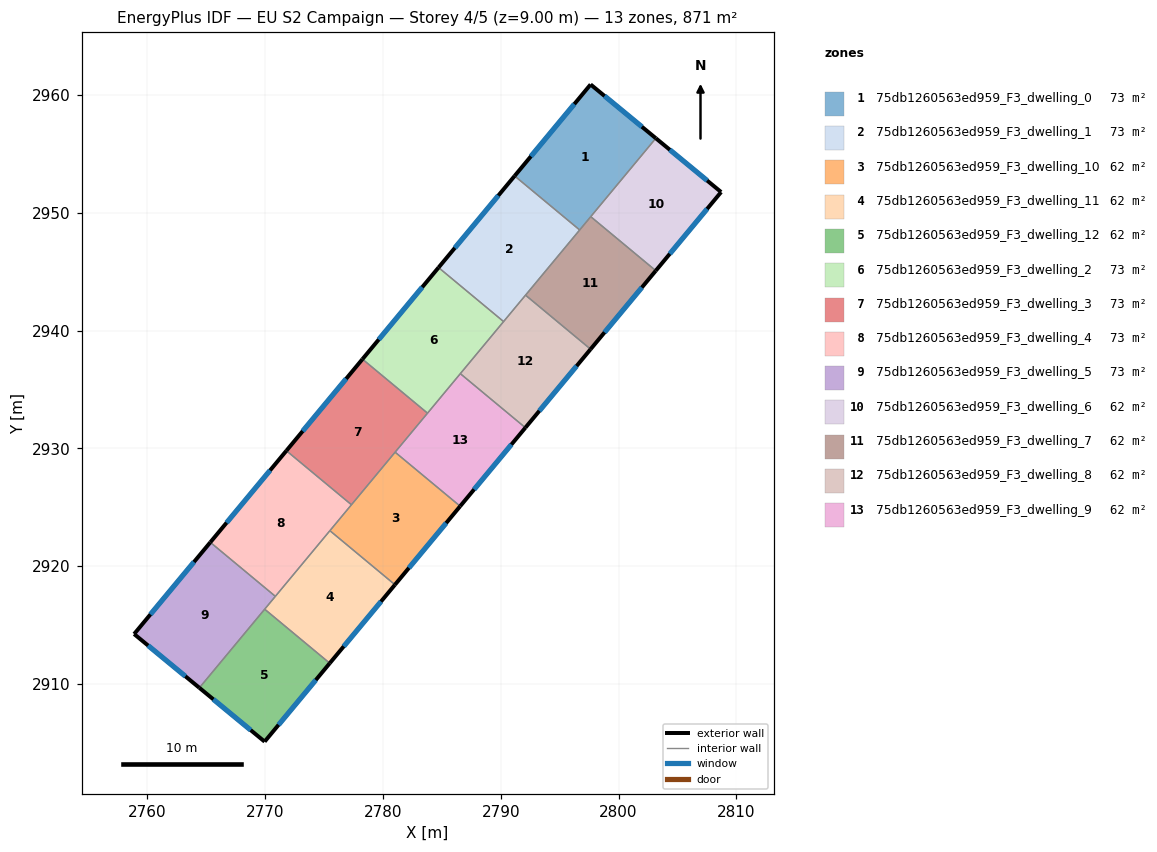
=== STOREY PLAN SPEC (per zone: floor XY polygon, exterior-wall plan segments, windows/doors) ===
zone 1: 75db1260563ed959_F3_dwelling_0  (72.6 m²)
  floor: (2803.17, 2956.34) (2796.70, 2948.55) (2791.18, 2953.14) (2797.63, 2960.90)
  exterior wall: (2803.17, 2956.34) – (2797.63, 2960.90)  [7.2 m]
    window: (2801.98, 2957.31) – (2798.81, 2959.92)  [7.0 m²]
  exterior wall: (2797.63, 2960.90) – (2791.18, 2953.14)  [10.1 m]
    window: (2796.25, 2959.24) – (2792.56, 2954.80)  [9.9 m²]
  interior walls: 3
zone 2: 75db1260563ed959_F3_dwelling_1  (72.6 m²)
  floor: (2796.70, 2948.55) (2790.24, 2940.77) (2784.72, 2945.36) (2791.18, 2953.14)
  exterior wall: (2791.18, 2953.14) – (2784.72, 2945.36)  [10.1 m]
    window: (2789.79, 2951.47) – (2786.10, 2947.02)  [9.9 m²]
  interior walls: 4
zone 3: 75db1260563ed959_F3_dwelling_10  (62.2 m²)
  floor: (2786.55, 2925.09) (2781.02, 2918.43) (2775.49, 2923.02) (2781.03, 2929.68)
  exterior wall: (2781.02, 2918.43) – (2786.55, 2925.09)  [8.7 m]
    window: (2782.20, 2919.86) – (2785.37, 2923.67)  [8.5 m²]
  interior walls: 4
zone 4: 75db1260563ed959_F3_dwelling_11  (62.2 m²)
  floor: (2781.02, 2918.43) (2775.48, 2911.76) (2769.96, 2916.35) (2775.49, 2923.02)
  exterior wall: (2775.48, 2911.76) – (2781.02, 2918.43)  [8.7 m]
    window: (2776.67, 2913.19) – (2779.83, 2917.00)  [8.5 m²]
  interior walls: 4
zone 5: 75db1260563ed959_F3_dwelling_12  (62.2 m²)
  floor: (2775.48, 2911.76) (2769.95, 2905.11) (2764.41, 2909.67) (2769.96, 2916.35)
  exterior wall: (2769.95, 2905.11) – (2775.48, 2911.76)  [8.7 m]
    window: (2771.14, 2906.53) – (2774.30, 2910.34)  [8.5 m²]
  exterior wall: (2764.41, 2909.67) – (2769.95, 2905.11)  [7.2 m]
    window: (2765.60, 2908.70) – (2768.77, 2906.09)  [7.0 m²]
  interior walls: 2
zone 6: 75db1260563ed959_F3_dwelling_2  (72.6 m²)
  floor: (2790.24, 2940.77) (2783.78, 2933.00) (2778.26, 2937.58) (2784.72, 2945.36)
  exterior wall: (2784.72, 2945.36) – (2778.26, 2937.58)  [10.1 m]
    window: (2783.33, 2943.69) – (2779.64, 2939.25)  [9.9 m²]
  interior walls: 4
zone 7: 75db1260563ed959_F3_dwelling_3  (72.6 m²)
  floor: (2783.78, 2933.00) (2777.32, 2925.22) (2771.80, 2929.81) (2778.26, 2937.58)
  exterior wall: (2778.26, 2937.58) – (2771.80, 2929.81)  [10.1 m]
    window: (2776.87, 2935.92) – (2773.18, 2931.47)  [9.9 m²]
  interior walls: 4
zone 8: 75db1260563ed959_F3_dwelling_4  (72.6 m²)
  floor: (2777.32, 2925.22) (2770.86, 2917.44) (2765.34, 2922.03) (2771.80, 2929.81)
  exterior wall: (2771.80, 2929.81) – (2765.34, 2922.03)  [10.1 m]
    window: (2770.42, 2928.14) – (2766.72, 2923.69)  [9.9 m²]
  interior walls: 4
zone 9: 75db1260563ed959_F3_dwelling_5  (72.6 m²)
  floor: (2770.86, 2917.44) (2764.41, 2909.67) (2758.87, 2914.24) (2765.34, 2922.03)
  exterior wall: (2758.87, 2914.24) – (2764.41, 2909.67)  [7.2 m]
    window: (2760.06, 2913.26) – (2763.22, 2910.65)  [7.0 m²]
  exterior wall: (2765.34, 2922.03) – (2758.87, 2914.24)  [10.1 m]
    window: (2763.95, 2920.36) – (2760.26, 2915.91)  [9.9 m²]
  interior walls: 3
zone 10: 75db1260563ed959_F3_dwelling_6  (62.2 m²)
  floor: (2808.71, 2951.77) (2803.16, 2945.09) (2797.64, 2949.68) (2803.17, 2956.34)
  exterior wall: (2808.71, 2951.77) – (2803.17, 2956.34)  [7.2 m]
    window: (2807.52, 2952.75) – (2804.35, 2955.36)  [7.0 m²]
  exterior wall: (2803.16, 2945.09) – (2808.71, 2951.77)  [8.7 m]
    window: (2804.35, 2946.52) – (2807.52, 2950.34)  [8.5 m²]
  interior walls: 2
zone 11: 75db1260563ed959_F3_dwelling_7  (62.2 m²)
  floor: (2803.16, 2945.09) (2797.63, 2938.43) (2792.10, 2943.01) (2797.64, 2949.68)
  exterior wall: (2797.63, 2938.43) – (2803.16, 2945.09)  [8.7 m]
    window: (2798.81, 2939.85) – (2801.98, 2943.66)  [8.5 m²]
  interior walls: 4
zone 12: 75db1260563ed959_F3_dwelling_8  (62.2 m²)
  floor: (2797.63, 2938.43) (2792.09, 2931.76) (2786.57, 2936.35) (2792.10, 2943.01)
  exterior wall: (2792.09, 2931.76) – (2797.63, 2938.43)  [8.7 m]
    window: (2793.28, 2933.19) – (2796.44, 2937.00)  [8.5 m²]
  interior walls: 4
zone 13: 75db1260563ed959_F3_dwelling_9  (62.2 m²)
  floor: (2792.09, 2931.76) (2786.55, 2925.09) (2781.03, 2929.68) (2786.57, 2936.35)
  exterior wall: (2786.55, 2925.09) – (2792.09, 2931.76)  [8.7 m]
    window: (2787.74, 2926.52) – (2790.90, 2930.33)  [8.5 m²]
  interior walls: 4

=== DERIVED (storey summary) ===
Building: EU S2 Campaign
Storey: 4 of 5  (floor level z = 9.00 m)
Storey gross floor area: 871.1 m²
Zones on this storey: 13
  - 75db1260563ed959_F3_dwelling_0: floor 72.6 m²; exterior wall 17.3 m (51.8 m²); 2 window(s) 16.9 m²; WWR 32.7%
  - 75db1260563ed959_F3_dwelling_1: floor 72.6 m²; exterior wall 10.1 m (30.3 m²); 1 window(s) 9.9 m²; WWR 32.7%
  - 75db1260563ed959_F3_dwelling_10: floor 62.2 m²; exterior wall 8.7 m (26.0 m²); 1 window(s) 8.5 m²; WWR 32.7%
  - 75db1260563ed959_F3_dwelling_11: floor 62.2 m²; exterior wall 8.7 m (26.0 m²); 1 window(s) 8.5 m²; WWR 32.7%
  - 75db1260563ed959_F3_dwelling_12: floor 62.2 m²; exterior wall 15.8 m (47.5 m²); 2 window(s) 15.5 m²; WWR 32.7%
  - 75db1260563ed959_F3_dwelling_2: floor 72.6 m²; exterior wall 10.1 m (30.3 m²); 1 window(s) 9.9 m²; WWR 32.7%
  - 75db1260563ed959_F3_dwelling_3: floor 72.6 m²; exterior wall 10.1 m (30.3 m²); 1 window(s) 9.9 m²; WWR 32.7%
  - 75db1260563ed959_F3_dwelling_4: floor 72.6 m²; exterior wall 10.1 m (30.3 m²); 1 window(s) 9.9 m²; WWR 32.7%
  - 75db1260563ed959_F3_dwelling_5: floor 72.6 m²; exterior wall 17.3 m (51.9 m²); 2 window(s) 17.0 m²; WWR 32.7%
  - 75db1260563ed959_F3_dwelling_6: floor 62.2 m²; exterior wall 15.9 m (47.6 m²); 2 window(s) 15.5 m²; WWR 32.7%
  - 75db1260563ed959_F3_dwelling_7: floor 62.2 m²; exterior wall 8.7 m (26.0 m²); 1 window(s) 8.5 m²; WWR 32.7%
  - 75db1260563ed959_F3_dwelling_8: floor 62.2 m²; exterior wall 8.7 m (26.0 m²); 1 window(s) 8.5 m²; WWR 32.7%
  - 75db1260563ed959_F3_dwelling_9: floor 62.2 m²; exterior wall 8.7 m (26.0 m²); 1 window(s) 8.5 m²; WWR 32.7%
Zone adjacency (shared interzone walls):
  - 75db1260563ed959_F3_dwelling_0 ↔ 75db1260563ed959_F3_dwelling_1
  - 75db1260563ed959_F3_dwelling_0 ↔ 75db1260563ed959_F3_dwelling_6
  - 75db1260563ed959_F3_dwelling_0 ↔ 75db1260563ed959_F3_dwelling_7
  - 75db1260563ed959_F3_dwelling_1 ↔ 75db1260563ed959_F3_dwelling_2
  - 75db1260563ed959_F3_dwelling_1 ↔ 75db1260563ed959_F3_dwelling_7
  - 75db1260563ed959_F3_dwelling_1 ↔ 75db1260563ed959_F3_dwelling_8
  - 75db1260563ed959_F3_dwelling_10 ↔ 75db1260563ed959_F3_dwelling_11
  - 75db1260563ed959_F3_dwelling_10 ↔ 75db1260563ed959_F3_dwelling_3
  - 75db1260563ed959_F3_dwelling_10 ↔ 75db1260563ed959_F3_dwelling_4
  - 75db1260563ed959_F3_dwelling_10 ↔ 75db1260563ed959_F3_dwelling_9
  - 75db1260563ed959_F3_dwelling_11 ↔ 75db1260563ed959_F3_dwelling_12
  - 75db1260563ed959_F3_dwelling_11 ↔ 75db1260563ed959_F3_dwelling_4
  - 75db1260563ed959_F3_dwelling_11 ↔ 75db1260563ed959_F3_dwelling_5
  - 75db1260563ed959_F3_dwelling_12 ↔ 75db1260563ed959_F3_dwelling_5
  - 75db1260563ed959_F3_dwelling_2 ↔ 75db1260563ed959_F3_dwelling_3
  - 75db1260563ed959_F3_dwelling_2 ↔ 75db1260563ed959_F3_dwelling_8
  - 75db1260563ed959_F3_dwelling_2 ↔ 75db1260563ed959_F3_dwelling_9
  - 75db1260563ed959_F3_dwelling_3 ↔ 75db1260563ed959_F3_dwelling_4
  - 75db1260563ed959_F3_dwelling_3 ↔ 75db1260563ed959_F3_dwelling_9
  - 75db1260563ed959_F3_dwelling_4 ↔ 75db1260563ed959_F3_dwelling_5
  - 75db1260563ed959_F3_dwelling_6 ↔ 75db1260563ed959_F3_dwelling_7
  - 75db1260563ed959_F3_dwelling_7 ↔ 75db1260563ed959_F3_dwelling_8
  - 75db1260563ed959_F3_dwelling_8 ↔ 75db1260563ed959_F3_dwelling_9